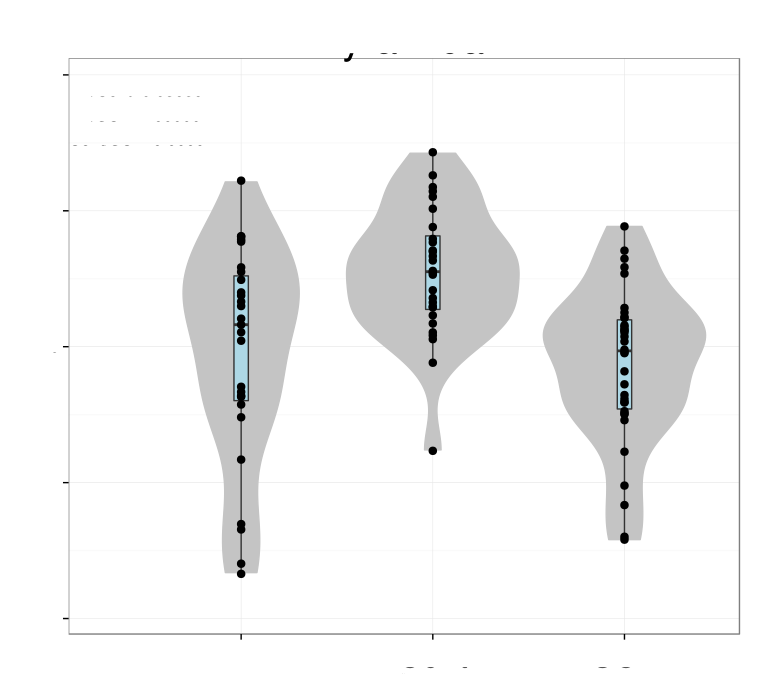

Values plotted in this chart, from the file beside it:
# Variation explained: 0.54614 0.23415 0…
NEUROD6	0.4827
PTK2B	0.486
CRYM	0.4808
SATB2	0.3229
ITPKA	0.4417
CXCL12	-0.01612
